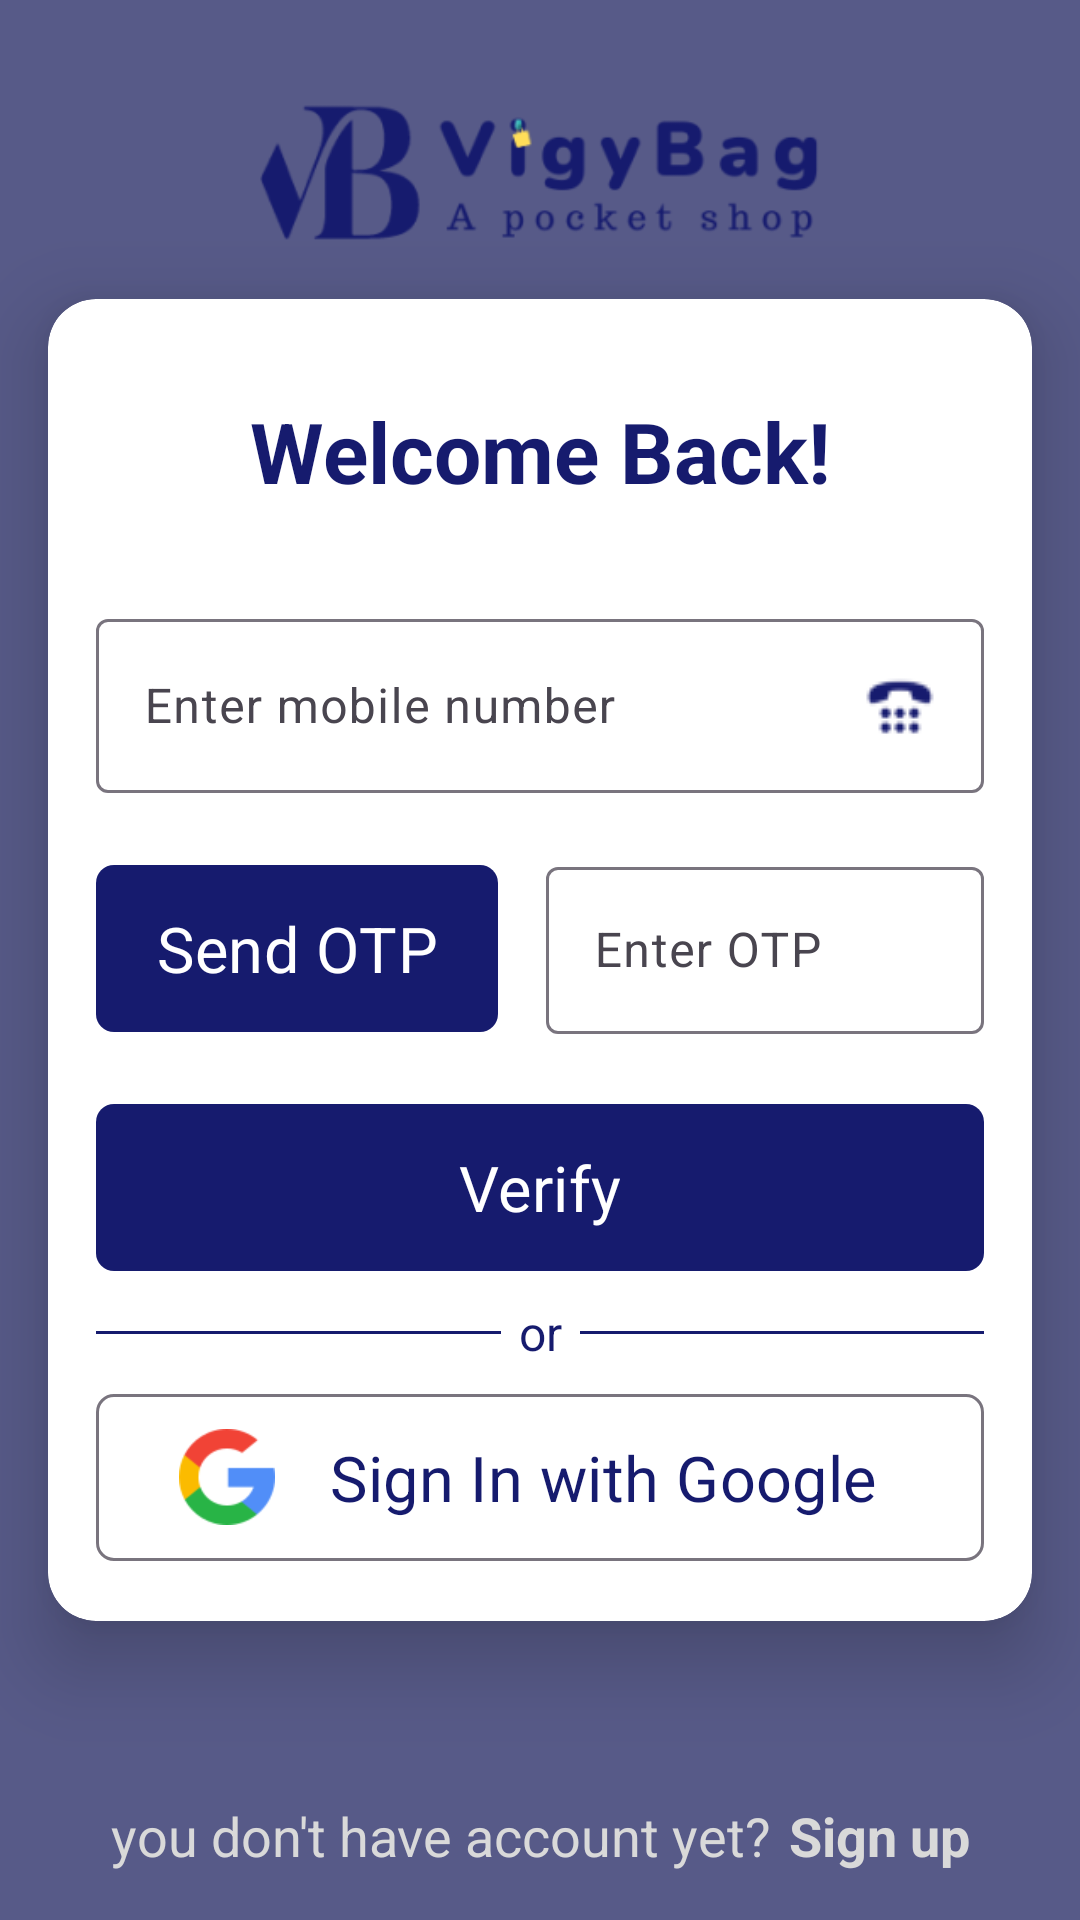

Layout XML and referenced resources for this Android screen:
<!-- AndroidManifest.xml: application theme Theme.VigyBag -->
<!-- res/layout/fragment_sign_in.xml -->
<?xml version="1.0" encoding="utf-8"?>
<androidx.constraintlayout.widget.ConstraintLayout xmlns:android="http://schemas.android.com/apk/res/android"
    xmlns:app="http://schemas.android.com/apk/res-auto"
    xmlns:tools="http://schemas.android.com/tools"
    android:layout_width="match_parent"
    android:layout_height="match_parent"
    android:clipToPadding="false"
    android:padding="16dp"
    tools:context=".ui.login.SignInFragment">

    <ImageView
        android:id="@+id/logo_view"
        android:layout_width="200dp"
        android:layout_height="wrap_content"
        android:contentDescription="Logo"
        android:src="@drawable/vigylogo"
        app:layout_constraintBottom_toTopOf="@+id/materialCardView"
        app:layout_constraintEnd_toEndOf="parent"
        app:layout_constraintStart_toStartOf="parent"
        app:layout_constraintTop_toTopOf="parent" />

    <com.google.android.material.card.MaterialCardView
        android:id="@+id/materialCardView"
        style="?attr/materialCardViewElevatedStyle"
        android:layout_width="match_parent"
        android:layout_height="wrap_content"
        app:layout_constraintBottom_toBottomOf="parent"
        app:layout_constraintEnd_toEndOf="parent"
        app:layout_constraintStart_toStartOf="parent"
        app:layout_constraintTop_toTopOf="parent">

        <androidx.constraintlayout.widget.ConstraintLayout
            android:layout_width="match_parent"
            android:layout_height="wrap_content"
            android:paddingStart="16dp"
            android:paddingEnd="16dp"
            android:paddingBottom="16dp">

            <TextView
                android:id="@+id/signup_txt"
                android:layout_width="wrap_content"
                android:layout_height="wrap_content"
                android:layout_marginTop="32dp"
                android:layout_marginBottom="32dp"
                android:text="Welcome Back!"
                android:textColor="@color/textColor"
                android:textSize="28sp"
                android:textStyle="bold"
                app:layout_constraintBottom_toTopOf="@+id/number_input_layout"
                app:layout_constraintEnd_toEndOf="parent"
                app:layout_constraintStart_toStartOf="parent"
                app:layout_constraintTop_toTopOf="parent"
                app:layout_constraintVertical_chainStyle="packed" />

            <com.google.android.material.textfield.TextInputLayout
                android:id="@+id/number_input_layout"
                android:layout_width="match_parent"
                android:layout_height="wrap_content"
                android:hint="Enter mobile number"
                app:layout_constraintBottom_toTopOf="@+id/button"
                app:layout_constraintTop_toBottomOf="@+id/signup_txt">

                <com.google.android.material.textfield.TextInputEditText
                    android:id="@+id/etxtEmail"
                    android:layout_width="match_parent"
                    android:layout_height="wrap_content"
                    android:backgroundTint="@color/ColorPrimary"
                    android:drawableEnd="@drawable/ic_dial"
                    android:inputType="phone" />

            </com.google.android.material.textfield.TextInputLayout>

            <com.google.android.material.button.MaterialButton
                android:id="@+id/button"
                android:layout_width="0dp"
                android:layout_height="63.5dp"
                android:layout_marginTop="20dp"
                android:layout_marginEnd="8dp"
                android:text="Send OTP"
                app:layout_constraintBottom_toTopOf="@+id/btn_login"
                app:layout_constraintEnd_toStartOf="@+id/guideline"
                app:layout_constraintHorizontal_chainStyle="spread"
                app:layout_constraintStart_toStartOf="parent"
                app:layout_constraintTop_toBottomOf="@+id/number_input_layout" />

            <com.google.android.material.textfield.TextInputLayout
                android:id="@+id/txt_password"
                android:layout_width="0dp"
                android:layout_height="wrap_content"
                android:layout_marginStart="8dp"
                android:hint="Enter OTP"
                app:layout_constraintBottom_toTopOf="@+id/btn_login"
                app:layout_constraintEnd_toEndOf="parent"
                app:layout_constraintStart_toStartOf="@+id/guideline"
                app:layout_constraintTop_toBottomOf="@+id/number_input_layout">

                <com.google.android.material.textfield.TextInputEditText
                    android:id="@+id/etxt_password"
                    android:layout_width="match_parent"
                    android:layout_height="wrap_content"
                    android:inputType="number" />

            </com.google.android.material.textfield.TextInputLayout>

            <com.google.android.material.button.MaterialButton
                android:id="@+id/btn_login"
                android:layout_width="match_parent"
                android:layout_height="63.5dp"
                android:layout_marginTop="16dp"
                android:text="Verify"
                app:layout_constraintBottom_toTopOf="@+id/borderLine"
                app:layout_constraintEnd_toEndOf="parent"
                app:layout_constraintStart_toStartOf="parent"
                app:layout_constraintTop_toBottomOf="@+id/button"
                app:layout_constraintVertical_bias="0.5" />

            <View
                android:id="@+id/borderLine"
                android:layout_width="match_parent"
                android:layout_height="1dp"
                android:layout_marginTop="16dp"
                android:background="@color/textColor"
                app:layout_constraintBottom_toTopOf="@+id/btn_login_with_google"
                app:layout_constraintEnd_toEndOf="parent"
                app:layout_constraintStart_toStartOf="parent"
                app:layout_constraintTop_toBottomOf="@+id/btn_login" />

            <TextView
                android:id="@+id/textView2"
                android:layout_width="wrap_content"
                android:layout_height="wrap_content"
                android:background="@color/colorSurfaceContainerLow"
                android:padding="6dp"
                android:text="or"
                android:textColor="@color/textColor"
                android:textSize="16sp"
                app:layout_constraintBottom_toBottomOf="@id/borderLine"
                app:layout_constraintEnd_toEndOf="@+id/borderLine"
                app:layout_constraintStart_toStartOf="@+id/borderLine"
                app:layout_constraintTop_toTopOf="@id/borderLine" />

            <com.google.android.material.button.MaterialButton
                android:id="@+id/btn_login_with_google"
                style="?attr/materialIconButtonOutlinedStyle"
                android:layout_width="match_parent"
                android:layout_height="63.5dp"
                android:layout_marginTop="16dp"
                android:text="Sign In with Google"
                app:icon="@drawable/ic_google"
                app:iconGravity="textStart"
                app:iconPadding="18dp"
                app:iconSize="32dp"
                app:iconTint="@null"
                app:layout_constraintBottom_toBottomOf="parent"
                app:layout_constraintEnd_toEndOf="parent"
                app:layout_constraintStart_toStartOf="parent"
                app:layout_constraintTop_toBottomOf="@+id/borderLine"
                app:layout_constraintVertical_bias="0.5" />

            <androidx.constraintlayout.widget.Guideline
                android:id="@+id/guideline"
                android:layout_width="wrap_content"
                android:layout_height="wrap_content"
                android:orientation="vertical"
                app:layout_constraintGuide_percent="0.48" />

        </androidx.constraintlayout.widget.ConstraintLayout>
    </com.google.android.material.card.MaterialCardView>

    <TextView
        android:id="@+id/textView"
        android:layout_width="wrap_content"
        android:layout_height="wrap_content"
        android:layout_marginEnd="6dp"
        android:text="you don't have account yet?"
        android:textColor="@color/white_gray"
        android:textSize="18sp"
        android:textStyle="normal"
        app:layout_constraintBottom_toBottomOf="parent"
        app:layout_constraintEnd_toStartOf="@+id/txt_signup"
        app:layout_constraintHorizontal_chainStyle="packed"
        app:layout_constraintStart_toStartOf="parent" />

    <TextView
        android:id="@+id/txt_signup"
        android:layout_width="wrap_content"
        android:layout_height="wrap_content"
        android:text="Sign up"
        android:textColor="@color/white_gray"
        android:textSize="18sp"
        android:textStyle="bold"
        app:layout_constraintBaseline_toBaselineOf="@+id/textView"
        app:layout_constraintEnd_toEndOf="parent"
        app:layout_constraintStart_toEndOf="@+id/textView" />
</androidx.constraintlayout.widget.ConstraintLayout>
<!-- resources referenced by this layout -->
<resources>
  <color name="ColorPrimary">#161B6E</color>
  <color name="colorSurfaceContainerLow">@color/white</color>
  <color name="textColor">@color/ColorPrimary</color>
  <color name="white_gray">#D9D9D9</color>
  <!-- drawable ic_dial: png bitmap (drawable, 994 bytes) -->
  <style name="Theme.VigyBag" parent="Theme.Material3.DayNight.NoActionBar">
          
          <item name="colorPrimary">@color/ColorPrimary</item>
          <item name="colorPrimaryVariant">@color/ColorPrimaryVariant</item>
          <item name="colorOnPrimary">@color/black</item>
  
          
          <item name="colorSecondary">@color/ColorSecondary</item>
          <item name="colorSecondaryVariant">@color/ColorPrimarySecondaryVariant</item>
          <item name="colorOnSecondary">@color/black</item>
  
          
          <item name="android:statusBarColor">@color/windowBackground</item>
          <item name="android:navigationBarColor">@color/windowBackground</item>
          <item name="android:windowBackground">@color/windowBackground</item>
  
          
          <item name="materialButtonStyle">@style/Widget.App.Button</item>
          <item name="materialIconButtonOutlinedStyle">@style/Widget.App.Button.OutlinedButton.Icon
          </item>
  
          
          <item name="materialCardViewElevatedStyle">@style/Widget.App.CardView</item>
      </style>
  <color name="white">#FFFFFFFF</color>
  <color name="ColorPrimaryVariant">#161B6E</color>
  <color name="black">#FF000000</color>
  <color name="ColorSecondary">#F9A826</color>
  <color name="ColorPrimarySecondaryVariant">#575A89</color>
  <color name="windowBackground">@color/twilight_Indigo</color>
  <style name="Widget.App.Button" parent="Widget.Material3.Button">
          <item name="shapeAppearance">@style/ShapeAppearance.App.SmallComponent</item>
          <item name="android:textAppearance">@style/TextAppearance.App.Button</item>
          <item name="materialThemeOverlay">@style/ThemeOverlay.App.Button.TextButton</item>
      </style>
  <style name="Widget.App.Button.OutlinedButton.Icon" parent="Widget.Material3.Button.OutlinedButton.Icon">
          <item name="shapeAppearance">@style/ShapeAppearance.App.SmallComponent</item>
          <item name="android:textAppearance">@style/TextAppearance.App.Button</item>
          <item name="materialThemeOverlay">@style/ThemeOverlay.App.OutlinedButton.TextButton</item>
      </style>
  <style name="Widget.App.CardView" parent="Widget.Material3.CardView.Elevated">
          <item name="materialThemeOverlay">@style/ThemeOverlay.App.Card</item>
          <item name="shapeAppearance">@style/ShapeAppearance.App.MediumComponent</item>
          <item name="cardElevation">16dp</item>
      </style>
  <color name="twilight_Indigo">#575A88</color>
  <style name="ShapeAppearance.App.SmallComponent" parent="ShapeAppearance.Material3.SmallComponent">
          <item name="cornerSize">6dp</item>
      </style>
  <style name="TextAppearance.App.Button" parent="TextAppearance.Material3.LabelLarge">
          <item name="android:textSize">21sp</item>
          <item name="fontFamily">sans-serif</item>
          <item name="android:fontFamily">sans-serif</item>
      </style>
  <style name="ThemeOverlay.App.Button.TextButton" parent="ThemeOverlay.Material3.Button.TextButton">
          <item name="colorContainer">@color/ColorPrimary</item>
          <item name="colorOnContainer">@color/colorOnContainer</item>
          <item name="android:padding">8dp</item>
      </style>
  <style name="ThemeOverlay.App.OutlinedButton.TextButton" parent="ThemeOverlay.Material3.Button.TextButton">
          <item name="colorOnContainer">@color/textColor</item>
      </style>
  <style name="ThemeOverlay.App.Card" parent="">
          <item name="colorSurfaceContainerLow">@color/colorSurfaceContainerLow</item>
      </style>
  <style name="ShapeAppearance.App.MediumComponent" parent="ShapeAppearance.Material3.MediumComponent">
          <item name="cornerSize">16dp</item>
      </style>
  <color name="colorOnContainer">@color/white</color>
</resources>
